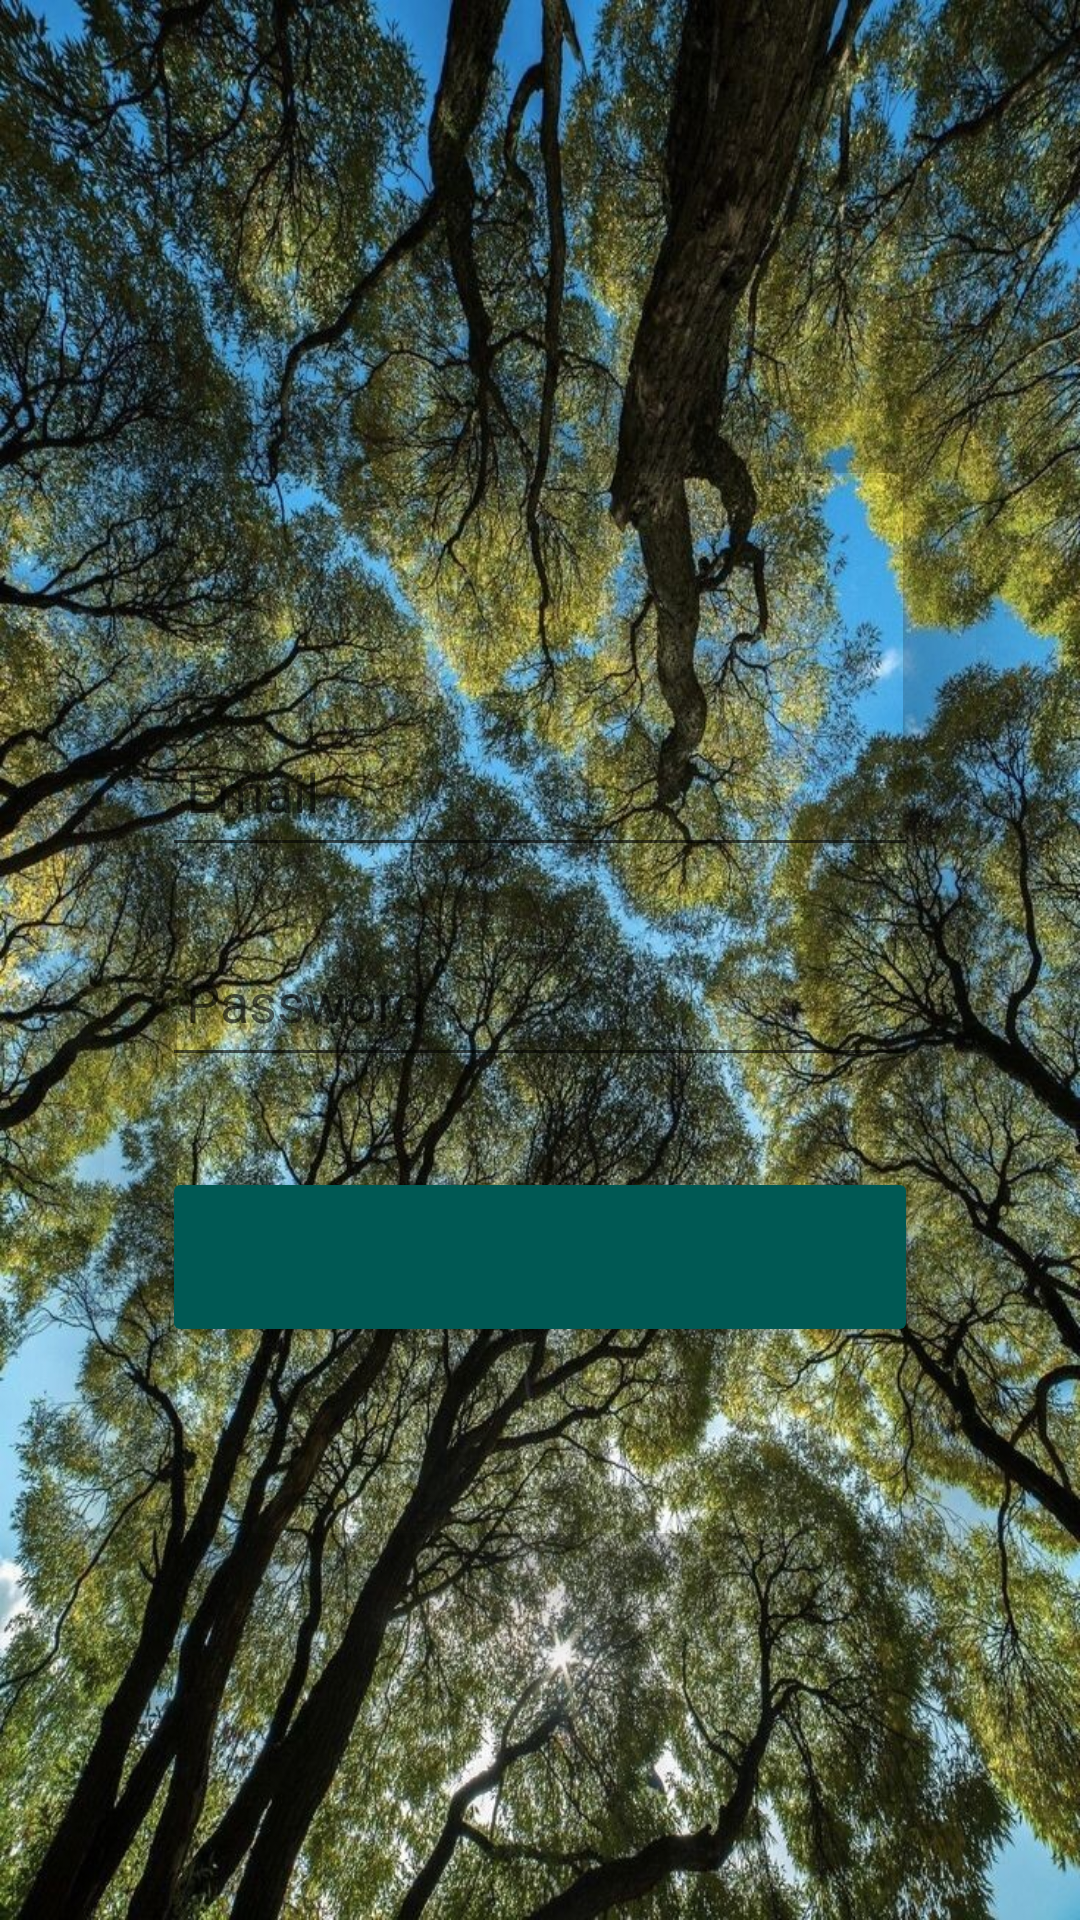

Here is an Android app screen rendered from its layout file. Give the layout XML and the strings, colors and styles it references.
<!-- AndroidManifest.xml: application theme Theme.TravelogueBlogApp -->
<!-- res/layout/activity_auth.xml -->
<LinearLayout
    xmlns:android="http://schemas.android.com/apk/res/android"
    xmlns:app="http://schemas.android.com/apk/res-auto"
    xmlns:tools="http://schemas.android.com/tools"
    android:layout_width="match_parent"
    android:layout_height="match_parent"
    android:orientation="vertical"
    android:gravity="center"
    android:background="@drawable/sign_up_background"
    tools:context=".View.AuthActivity">

    <androidx.cardview.widget.CardView
        android:layout_width="match_parent"
        android:layout_height="wrap_content"
        android:layout_margin="30dp"
        app:cardCornerRadius="30dp"
        app:cardElevation="20dp"
        app:cardBackgroundColor="@color/transparent_500">

        <LinearLayout
            android:layout_width="match_parent"
            android:layout_height="wrap_content"
            android:orientation="vertical"
            android:layout_gravity="center_horizontal"
            android:padding="24dp">

            <TextView
                android:layout_width="match_parent"
                android:layout_height="wrap_content"
                android:id="@+id/titleTextView"
                android:textSize="36sp"
                android:paddingTop="10dp"
                android:textAlignment="center"
                android:textStyle="bold"
                android:textColor="@color/black"/>

            <EditText
                android:layout_width="match_parent"
                android:layout_height="50dp"
                android:id="@+id/emailEditText"
                android:layout_marginTop="40dp"
                android:padding="8dp"
                android:hint="@string/email_label"
                android:drawablePadding="8dp"
                android:textColor="@color/black"/>

            <EditText
                android:layout_width="match_parent"
                android:layout_height="50dp"
                android:id="@+id/passwordEditText"
                android:layout_marginTop="20dp"
                android:padding="8dp"
                android:inputType="textPassword"
                android:hint="@string/password_label"
                android:drawablePadding="8dp"
                android:textColor="@color/black"/>

            <Button
                android:layout_width="match_parent"
                android:layout_height="60dp"
                android:id="@+id/actionButton"
                android:textSize="18sp"
                android:textColor="@color/white"
                android:layout_marginTop="30dp"
                android:backgroundTint="@color/teal_700"
                app:cornerRadius="20dp"/>

            <TextView
                android:layout_width="wrap_content"
                android:layout_height="wrap_content"
                android:id="@+id/redirectTextView"
                android:layout_gravity="center"
                android:textAlignment="center"
                android:padding="8dp"
                android:layout_marginTop="10dp"
                android:textColor="@color/black"
                android:textSize="18sp"/>
        </LinearLayout>
    </androidx.cardview.widget.CardView>
</LinearLayout>
<!-- resources referenced by this layout -->
<resources>
  <color name="black">#FF000000</color>
  <color name="teal_700">#005954</color>
  <color name="white">#FFFFFFFF</color>
  <!-- drawable sign_up_background: jpeg bitmap (drawable, 410031 bytes) -->
  <string name="email_label">Email</string>
  <string name="password_label">Password</string>
  <style name="Theme.TravelogueBlogApp" parent="Base.Theme.TravelogueBlogApp" />
  <style name="Base.Theme.TravelogueBlogApp" parent="Theme.AppCompat.Light.DarkActionBar">
          <item name="colorPrimary">@color/teal_700</item>
      </style>
</resources>
